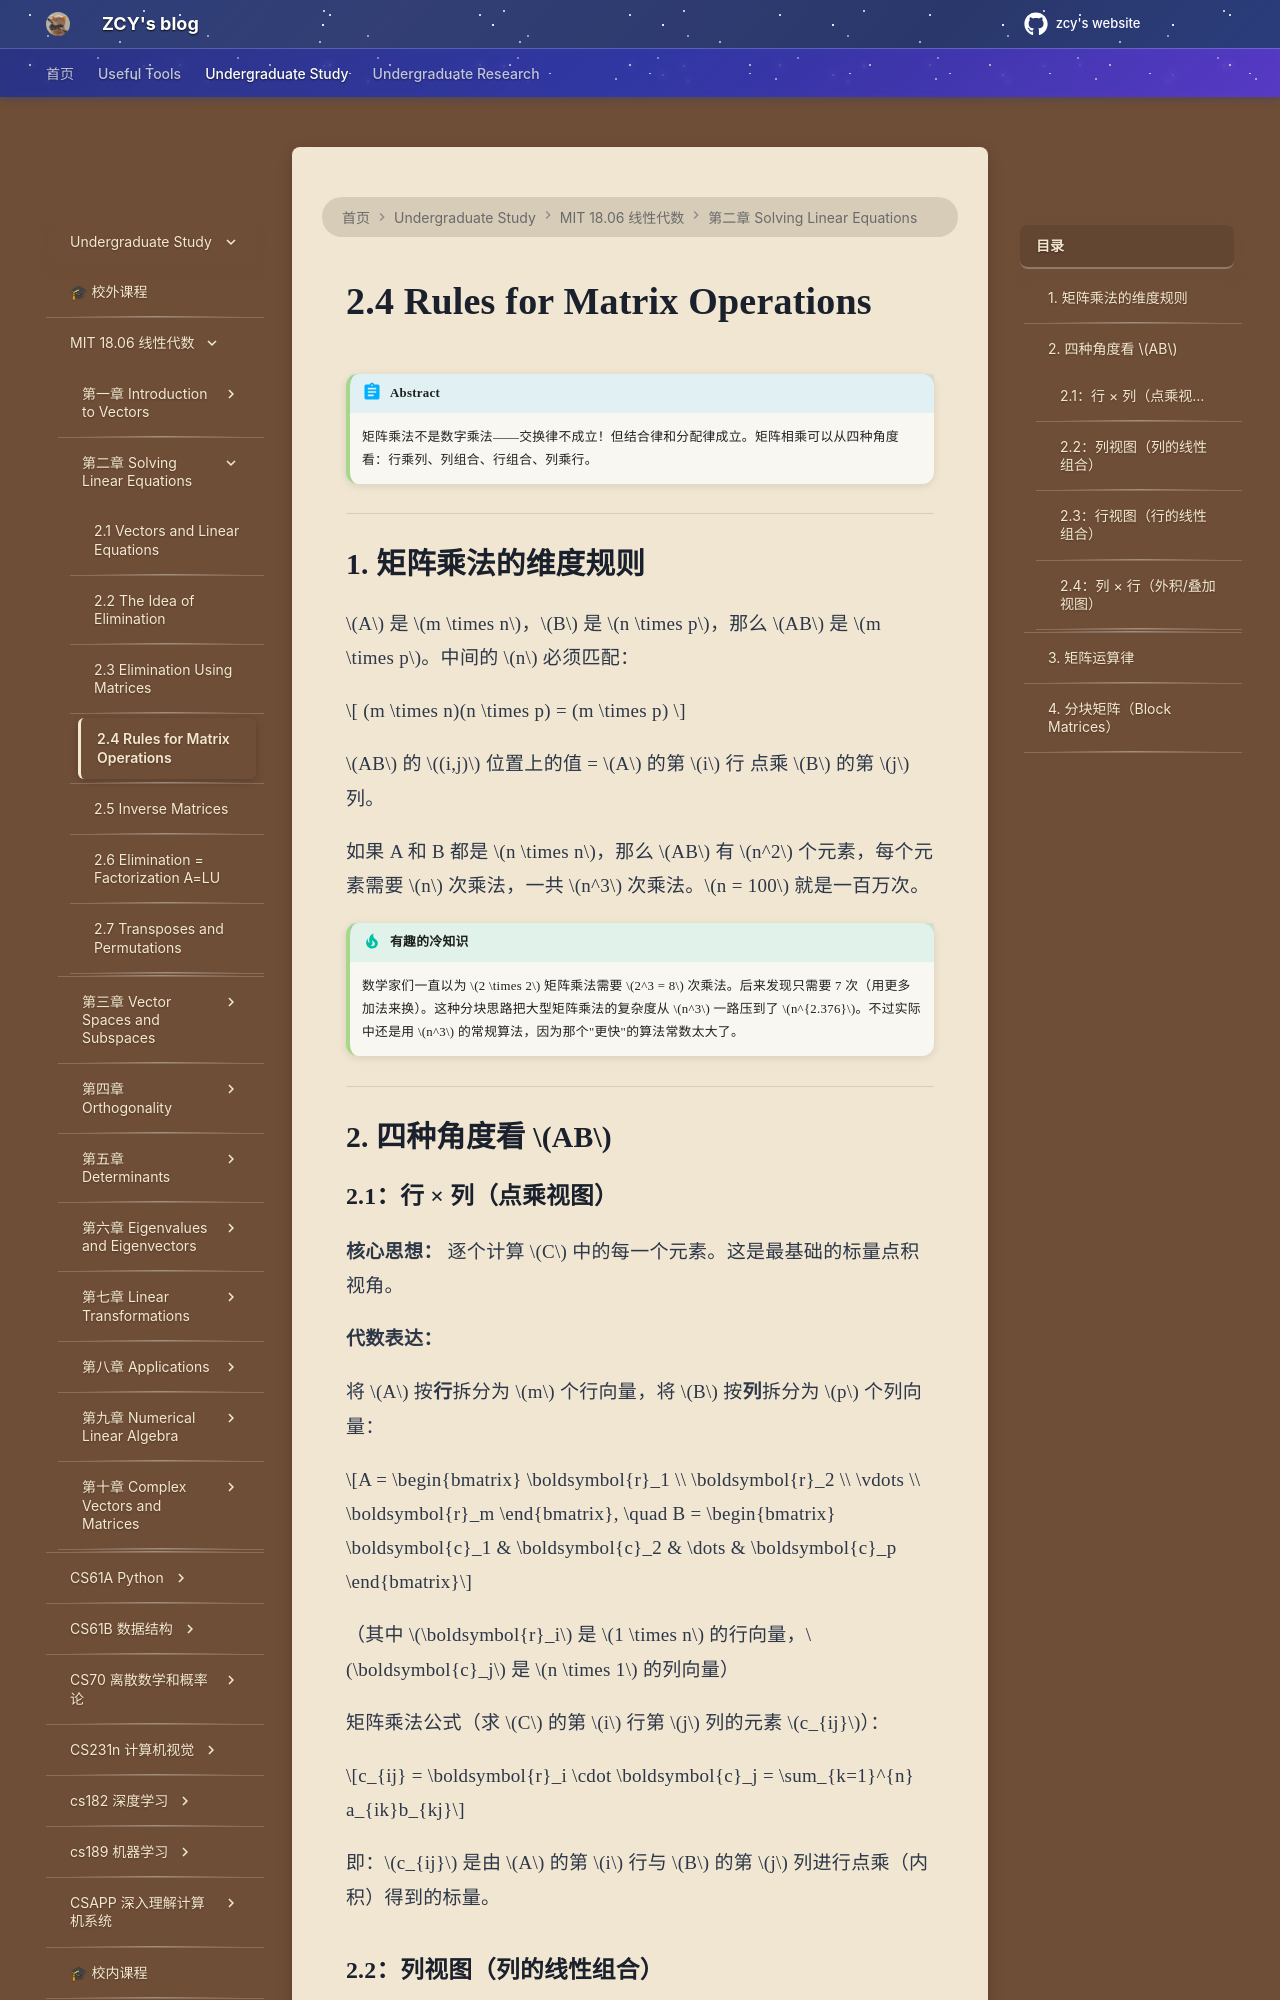

repository: mouchenmou/ZCY-s-website · page: 笔记本/mit 18.06 线性代数/第2章 Solving Linear Equations/2.4 Rules for Matrix Operations/index.html · generator: mkdocs

!!! abstract
    矩阵乘法不是数字乘法——交换律不成立！但结合律和分配律成立。矩阵相乘可以从四种角度看：行乘列、列组合、行组合、列乘行。

---

## 1. 矩阵乘法的维度规则

$A$ 是 $m \times n$，$B$ 是 $n \times p$，那么 $AB$ 是 $m \times p$。中间的 $n$ 必须匹配：

$$
(m \times n)(n \times p) = (m \times p)
$$

$AB$ 的 $(i,j)$ 位置上的值 = $A$ 的第 $i$ 行 点乘 $B$ 的第 $j$ 列。

如果 A 和 B 都是 $n \times n$，那么 $AB$ 有 $n^2$ 个元素，每个元素需要 $n$ 次乘法，一共 $n^3$ 次乘法。$n = 100$ 就是一百万次。

!!! tip "有趣的冷知识"
    数学家们一直以为 $2 \times 2$ 矩阵乘法需要 $2^3 = 8$ 次乘法。后来发现只需要 7 次（用更多加法来换）。这种分块思路把大型矩阵乘法的复杂度从 $n^3$ 一路压到了 $n^{2.376}$。不过实际中还是用 $n^3$ 的常规算法，因为那个"更快"的算法常数太大了。

---

## 2. 四种角度看 $AB$

### 2.1：行 × 列（点乘视图）

**核心思想：** 逐个计算 $C$ 中的每一个元素。这是最基础的标量点积视角。

**代数表达：**

将 $A$ 按**行**拆分为 $m$ 个行向量，将 $B$ 按**列**拆分为 $p$ 个列向量：

$$A = \begin{bmatrix} \boldsymbol{r}_1 \\ \boldsymbol{r}_2 \\ \vdots \\ \boldsymbol{r}_m \end{bmatrix}, \quad B = \begin{bmatrix} \boldsymbol{c}_1 & \boldsymbol{c}_2 & \dots & \boldsymbol{c}_p \end{bmatrix}$$

（其中 $\boldsymbol{r}_i$ 是 $1 \times n$ 的行向量，$\boldsymbol{c}_j$ 是 $n \times 1$ 的列向量）

矩阵乘法公式（求 $C$ 的第 $i$ 行第 $j$ 列的元素 $c_{ij}$）：

$$c_{ij} = \boldsymbol{r}_i \cdot \boldsymbol{c}_j = \sum_{k=1}^{n} a_{ik}b_{kj}$$

即：$c_{ij}$ 是由 $A$ 的第 $i$ 行与 $B$ 的第 $j$ 列进行点乘（内积）得到的标量。
